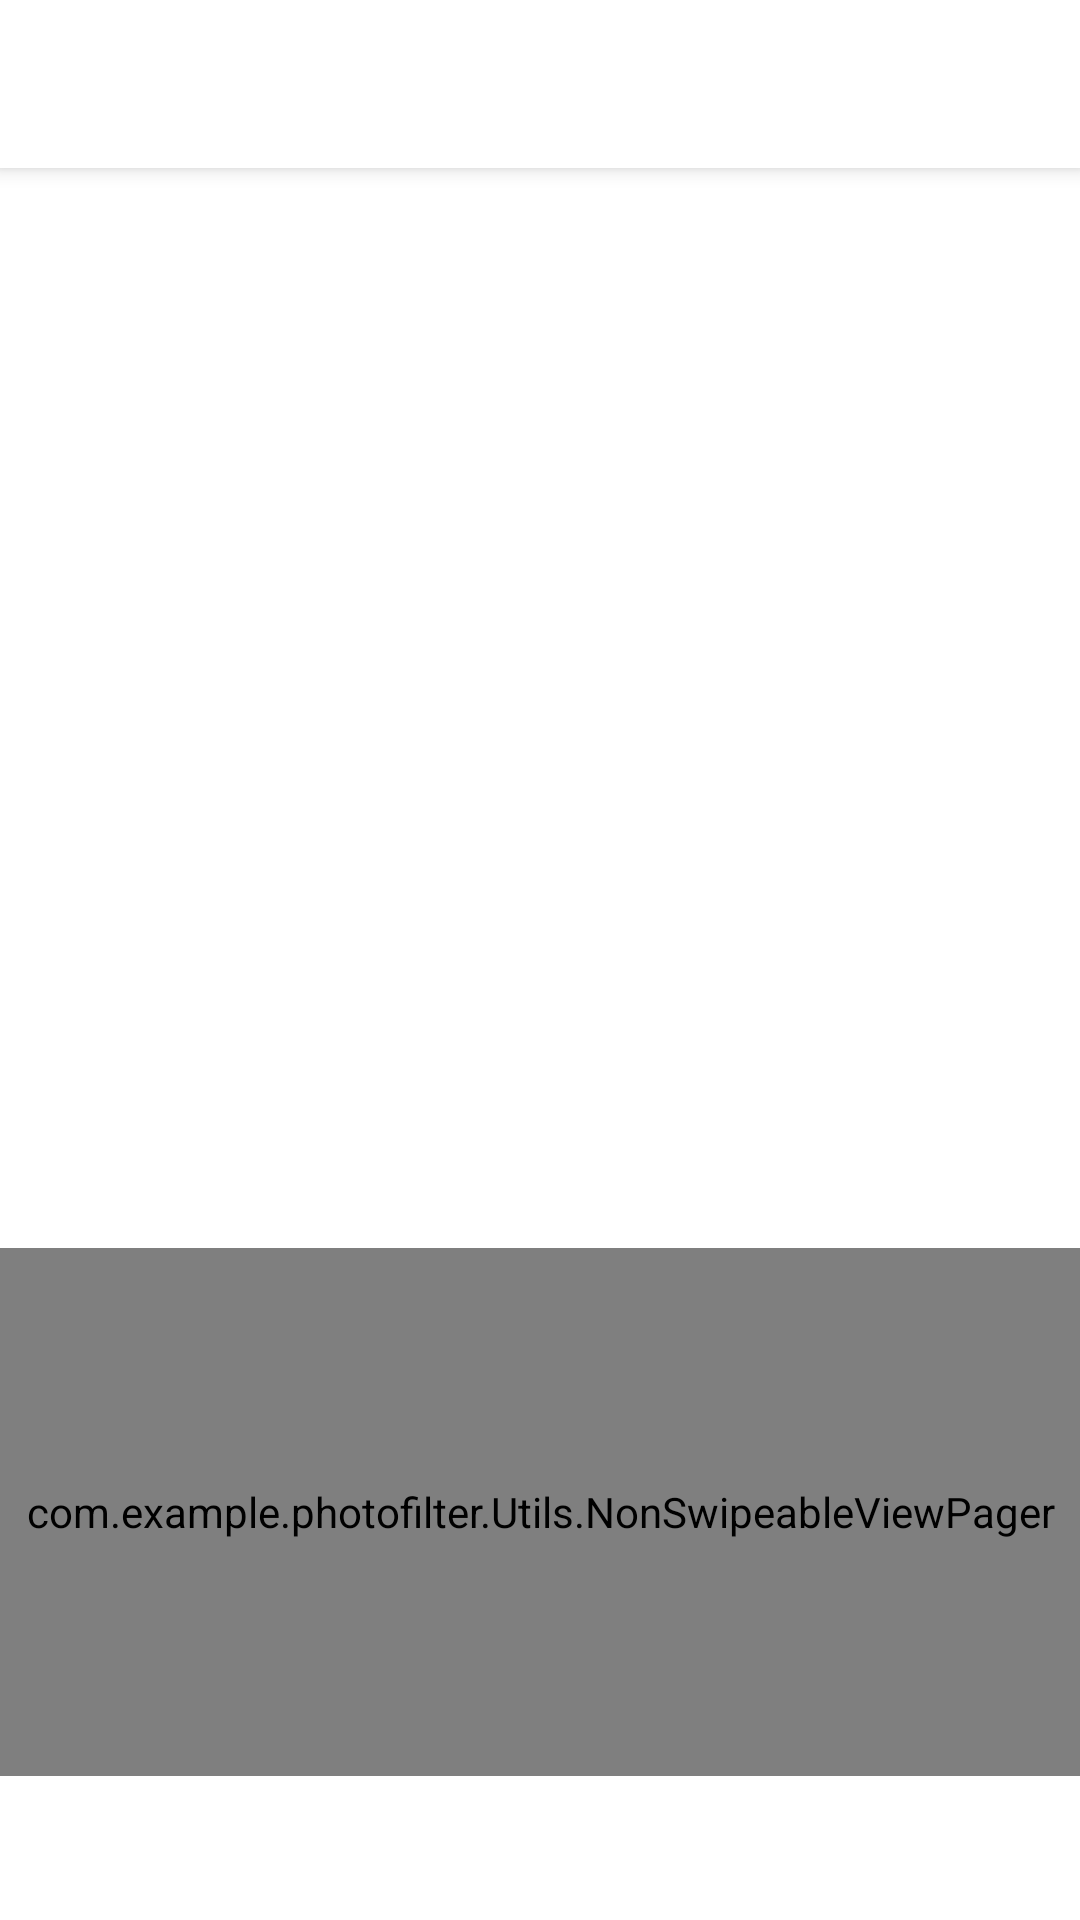

Produce the Android XML layout that renders to this screen, including the resource entries it uses.
<!-- AndroidManifest.xml: activity theme AppTheme.NoActionBar.FullScreen -->
<!-- res/layout/activity_main.xml -->
<?xml version="1.0" encoding="utf-8"?>
<androidx.coordinatorlayout.widget.CoordinatorLayout
    xmlns:android="http://schemas.android.com/apk/res/android"
    xmlns:app="http://schemas.android.com/apk/res-auto"
    xmlns:tools="http://schemas.android.com/tools"
    android:layout_width="match_parent"
    android:layout_height="match_parent"
    android:id="@+id/coordinator"
    tools:context=".MainActivity">

 <com.google.android.material.appbar.AppBarLayout
     android:theme="@style/AppTheme.AppBarOverlay"
     android:layout_width="match_parent"
     android:layout_height="wrap_content">
     <androidx.appcompat.widget.Toolbar
         android:id="@+id/toolBar"
         android:background="@android:color/white"
         app:popupTheme="@style/AppTheme.PopupOverlay"
         android:layout_width="match_parent"
         android:layout_height="?attr/actionBarSize"/>

 </com.google.android.material.appbar.AppBarLayout>
<include layout="@layout/content_main"/>
</androidx.coordinatorlayout.widget.CoordinatorLayout>
<!-- res/layout/content_main.xml (included above) -->
<?xml version="1.0" encoding="utf-8"?>
<RelativeLayout xmlns:android="http://schemas.android.com/apk/res/android"
    xmlns:app="http://schemas.android.com/apk/res-auto"
    xmlns:tools="http://schemas.android.com/tools"
    android:background="@android:color/white"
    android:orientation="vertical"
    app:layout_behavior="@string/appbar_scrolling_view_behavior"
    android:layout_width="match_parent"
    android:layout_height="match_parent"
    tools:context=".MainActivity"
    tools:showIn="@layout/activity_main">
<ImageView
    android:id="@+id/image_preview"
    android:scaleType="centerCrop"
    android:layout_width="match_parent"
    android:layout_height="360dp"/>
    <com.example.photofilter.Utils.NonSwipeableViewPager
        android:id="@+id/viewPager"
        android:layout_above="@+id/tabs"
        app:layout_behavior="@string/appbar_scrolling_view_behavior"
        android:layout_below="@id/image_preview"
        android:layout_width="match_parent"
        android:layout_height="120dp"/>
    <com.google.android.material.tabs.TabLayout
        app:tabGravity="fill"
        android:id="@+id/tabs"
        app:tabMode="fixed"
        android:layout_alignParentBottom="true"
        android:layout_width="match_parent"
        android:layout_height="wrap_content"/>

</RelativeLayout>
<!-- resources referenced by this layout -->
<resources>
  <style name="AppTheme.AppBarOverlay" parent="ThemeOverlay.AppCompat.Light" />
  <style name="AppTheme.PopupOverlay" parent="ThemeOverlay.AppCompat.Light" />
  <style name="AppTheme.NoActionBar.FullScreen">
      <item name="windowActionBar">false</item>
      <item name="windowNoTitle">true</item>
      <item name="android:windowFullscreen">true</item>
      <item name="actionMenuTextColor">@color/color_option_menu</item>
  </style>
  <color name="color_option_menu">#00288E</color>
</resources>
